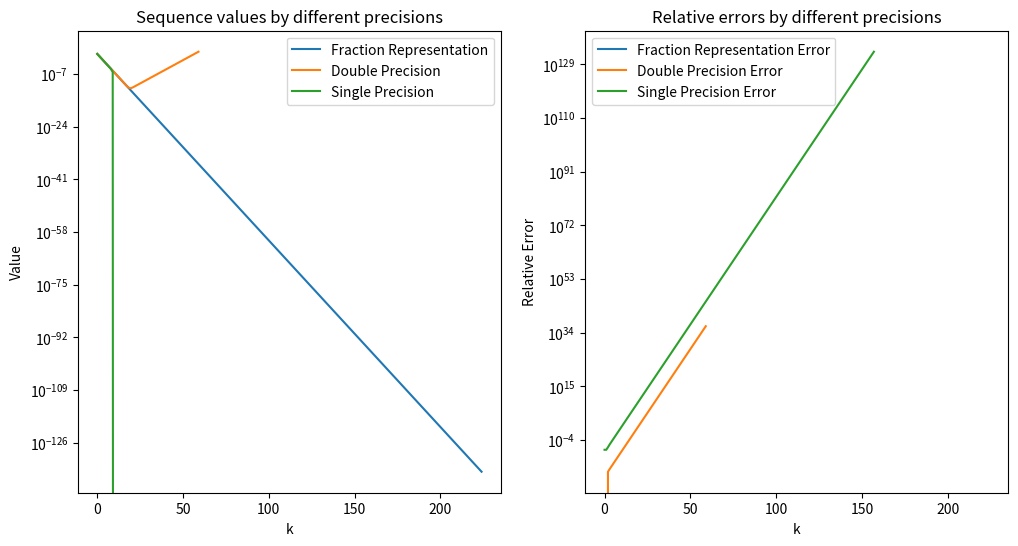

Write Python code to recreate this figure.
import numpy as np
import matplotlib.pyplot as plt
from fractions import Fraction

def sequence(n, precision):
    x = np.zeros(n, dtype=precision)
    x[0] = precision(1/3)
    x[1] = precision(1/12)
    for k in range(1, n-1):
        x[k+1] = precision(2.25 * x[k]) - precision(0.5 * x[k-1])
    
    return x

def fraction_sequence(n):
    x = [Fraction(0) for _ in range(n)]
    x[0] = Fraction(1, 3)
    x[1] = Fraction(1, 12)

    for k in range(1, n-1):
        x[k+1] = Fraction(9, 4) * x[k] - Fraction(1, 2) * x[k-1]

    return x

def solution(n):
    solution = [0]*n
    for k in range(n):
        solution[k] = 4**(-k)/3

    return solution

# Obliczanie ciągów
n_single = 225
n_double = 60
n_fraction = 225

x_single = sequence(n_single, np.single)
x_double = sequence(n_double, np.double)
x_fraction = fraction_sequence(n_fraction)

# Obliczanie błędu względnego
solution_values_single = solution(n_single)
solution_values_double = solution(n_double)
solution_values_fraction = solution(n_fraction)

errors_single = np.abs((x_single - solution_values_single) / solution_values_single)
errors_double = np.abs((x_double - solution_values_double) / solution_values_double)
errors_fraction = [abs((x - sol) / sol) for x, sol in zip(x_fraction, solution_values_fraction)]

# Wykres wartości ciągu
plt.figure(figsize=(12, 6))
plt.subplot(1, 2, 1) 

plt.semilogy(range(n_fraction), x_fraction, label='Fraction Representation')
plt.semilogy(range(n_double), x_double, label='Double Precision')
plt.semilogy(range(n_single), x_single, label='Single Precision')
plt.xlabel('k')
plt.ylabel('Value')
plt.title('Sequence values by different precisions')
plt.legend()

# Wykres błędów względnych
plt.subplot(1, 2, 2) 

plt.semilogy(range(n_fraction), errors_fraction, label='Fraction Representation Error')
plt.semilogy(range(n_double), errors_double, label='Double Precision Error')
plt.semilogy(range(n_single), errors_single, label='Single Precision Error')
plt.xlabel('k')
plt.ylabel('Relative Error')
plt.title('Relative errors by different precisions')
plt.legend()
plt.show()



